Labelled photos from "split", an image-classification folder in SaadQacif/Saad-MLOps-Project. The possible labels are: potato early blight, potato late blight, potato healthy.

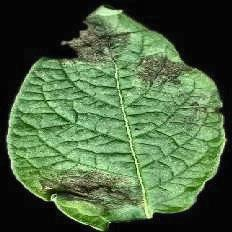
Label: potato late blight

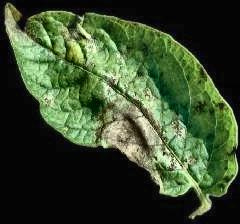
Label: potato late blight

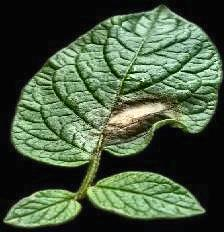
Label: potato late blight

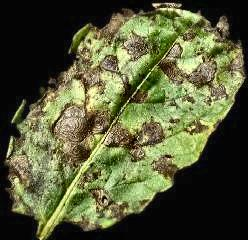
Label: potato early blight

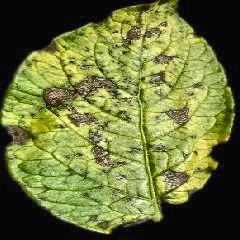
Label: potato early blight

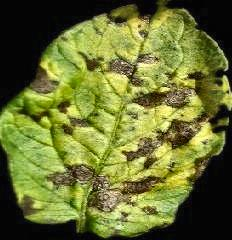
Label: potato early blight
